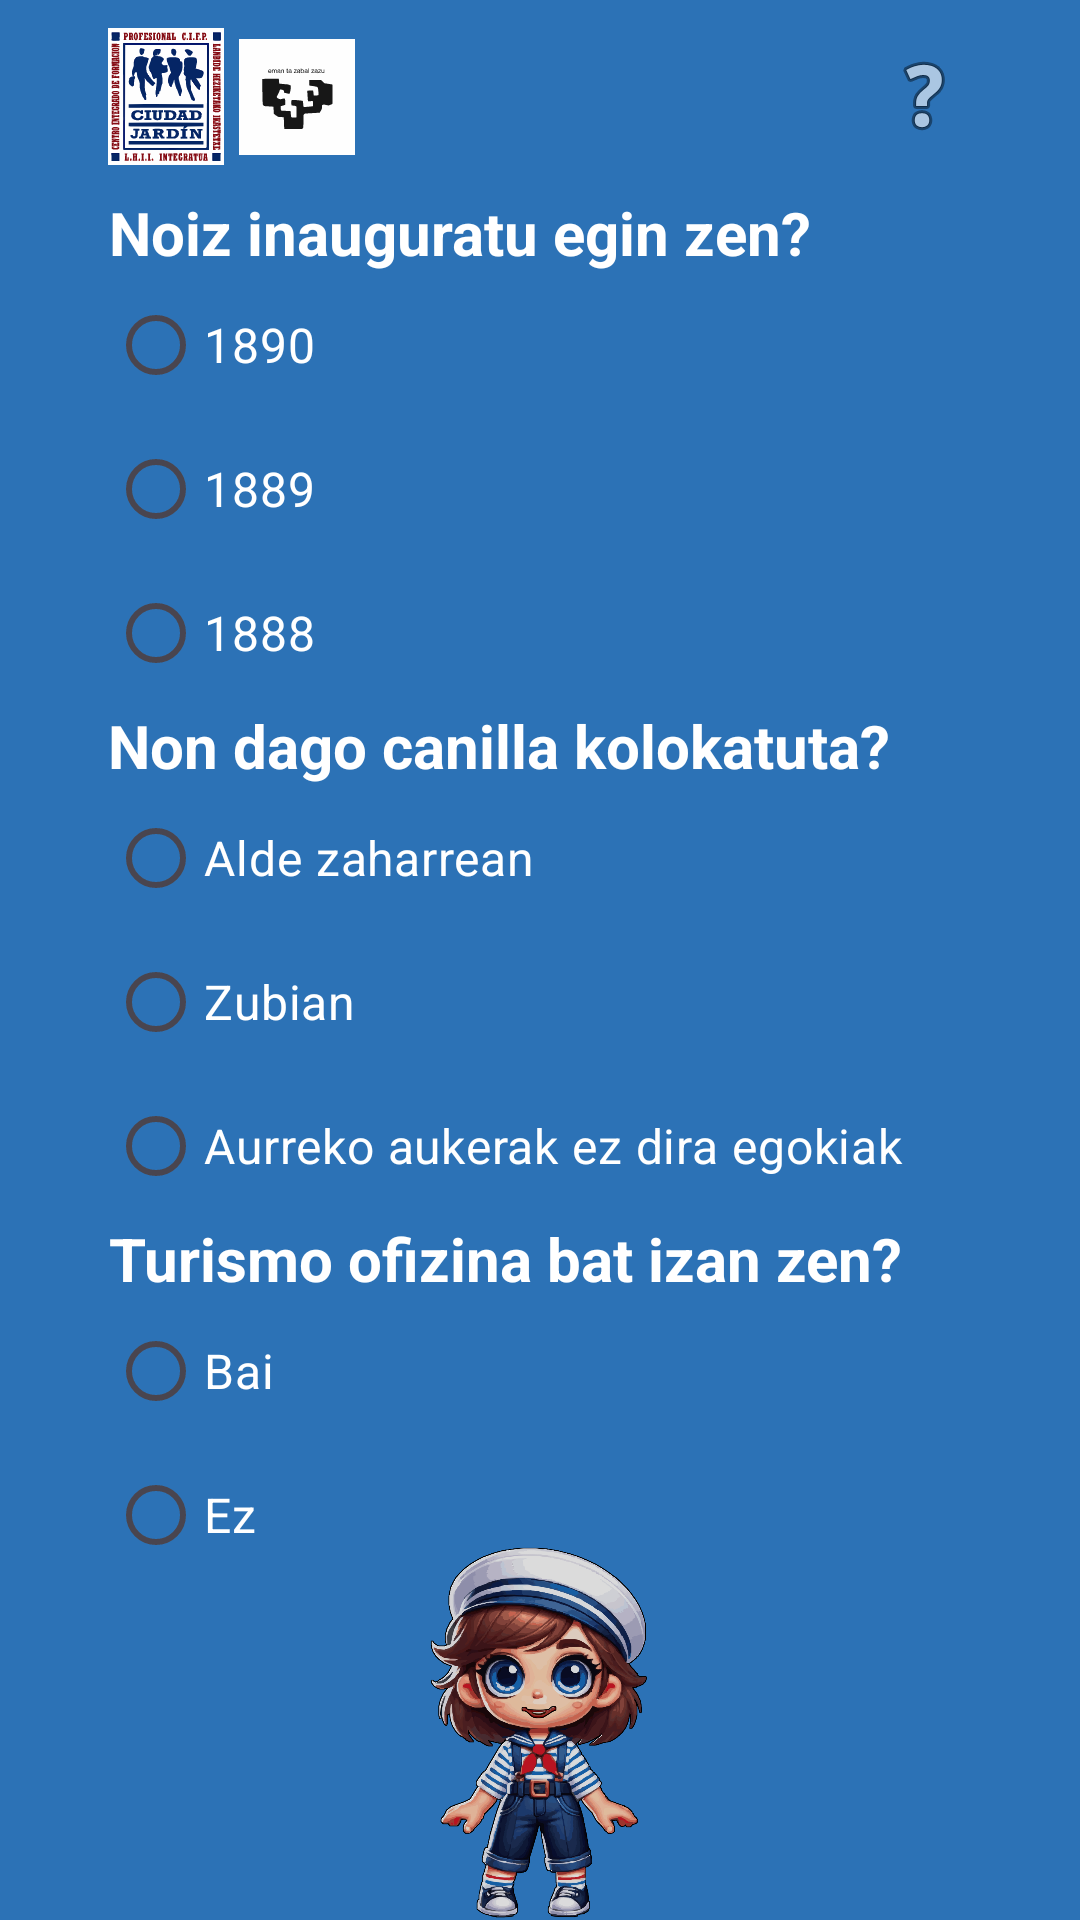

Android layout source for this screen:
<!-- AndroidManifest.xml: application theme Theme.Portukultura -->
<!-- res/layout/tren_geltokia_galdera_errepikagarriak.xml -->
<?xml version="1.0" encoding="utf-8"?>
<androidx.constraintlayout.widget.ConstraintLayout xmlns:android="http://schemas.android.com/apk/res/android"
    xmlns:app="http://schemas.android.com/apk/res-auto"
    xmlns:tools="http://schemas.android.com/tools"
    android:id="@+id/main"
    android:layout_width="match_parent"
    android:layout_height="match_parent"
    style="@style/Fondo"
    tools:context=".TrenGeltokiaGalderaErrepikagarriak">

    
    <LinearLayout
        android:id="@+id/logos"
        android:layout_width="0dp"
        android:layout_height="wrap_content"
        app:layout_constraintWidth_percent="0.35"
        android:gravity="left"
        android:orientation="horizontal"
        app:layout_constraintBottom_toTopOf="@+id/gHor1"
        app:layout_constraintHeight_percent="0.15"
        app:layout_constraintStart_toStartOf="@id/gVer1"
        app:layout_constraintTop_toTopOf="parent">

        
        <ImageView
            android:id="@+id/icjardin"
            android:layout_width="0dp"
            android:layout_height="wrap_content"
            android:layout_marginRight="5dp"
            android:layout_weight="1"
            android:src="@drawable/icjardin" />

        <ImageView
            android:id="@+id/upv"
            android:layout_width="0dp"
            android:layout_height="match_parent"
            android:layout_marginRight="5dp"
            android:layout_weight="1"
            android:src="@drawable/upv" />

        <ImageView
            android:id="@+id/logo"
            android:layout_width="0dp"
            android:layout_height="match_parent"
            android:layout_weight="1"
            android:src="@drawable/logo" />

    </LinearLayout>

    <RadioGroup
        android:id="@+id/radioGroupPregunta1"
        android:layout_width="wrap_content"
        android:layout_height="wrap_content"
        android:orientation="vertical"
        app:layout_constraintEnd_toStartOf="@+id/gVer4"
        app:layout_constraintHorizontal_bias="0"
        app:layout_constraintStart_toStartOf="@+id/gVer1"
        app:layout_constraintBottom_toTopOf="@id/segundaPregunta"
        app:layout_constraintTop_toBottomOf="@+id/primeraPregunta">

        <RadioButton
            android:id="@+id/rad1890"
            style="@style/RadioButtons"
            android:layout_width="wrap_content"
            android:layout_height="wrap_content"
            android:text="@string/_1890" />

        <RadioButton
            android:id="@+id/rad1889"
            style="@style/RadioButtons"
            android:layout_width="wrap_content"
            android:layout_height="wrap_content"
            android:text="@string/_1889" />

        <RadioButton
            android:id="@+id/rad1888"
            style="@style/RadioButtons"
            android:layout_width="wrap_content"
            android:layout_height="wrap_content"
            android:text="@string/_1888" />
    </RadioGroup>

    <RadioGroup
        android:id="@+id/radioGroupPregunta2"
        android:layout_width="wrap_content"
        android:layout_height="wrap_content"
        android:orientation="vertical"
        app:layout_constraintEnd_toStartOf="@+id/gVer4"
        app:layout_constraintHorizontal_bias="0"
        app:layout_constraintStart_toStartOf="@+id/gVer1"
        app:layout_constraintBottom_toTopOf="@id/terceraPregunta"
        app:layout_constraintTop_toBottomOf="@+id/segundaPregunta">

        <RadioButton
            android:id="@+id/radAldeZaharrean"
            style="@style/RadioButtons"
            android:layout_width="wrap_content"
            android:layout_height="wrap_content"
            android:text="@string/alde_zaharrean" />

        <RadioButton
            android:id="@+id/radZubian"
            style="@style/RadioButtons"
            android:layout_width="wrap_content"
            android:layout_height="wrap_content"
            android:text="@string/zubian" />

        <RadioButton
            android:id="@+id/radAurrekoAukerakEzDiraEgokiak"
            style="@style/RadioButtons"
            android:layout_width="wrap_content"
            android:layout_height="wrap_content"
            android:text="@string/aurreko_aukerak_ez_dira_egokiak" />
    </RadioGroup>

    <RadioGroup
        android:id="@+id/radioGroupPregunta3"
        android:layout_width="wrap_content"
        android:layout_height="wrap_content"
        android:orientation="vertical"
        app:layout_constraintEnd_toStartOf="@+id/gVer4"
        app:layout_constraintHorizontal_bias="0.0"
        app:layout_constraintStart_toStartOf="@+id/gVer1"
        app:layout_constraintTop_toBottomOf="@id/terceraPregunta">


        <RadioButton
            android:id="@+id/radBai"
            style="@style/RadioButtons"
            android:layout_width="wrap_content"
            android:layout_height="wrap_content"
            android:text="@string/bai" />

        <RadioButton
            android:id="@+id/radEz"
            style="@style/RadioButtons"
            android:layout_width="wrap_content"
            android:layout_height="wrap_content"
            android:text="@string/ez" />

    </RadioGroup>

    <androidx.constraintlayout.widget.Guideline
        android:id="@+id/gVer1"
        android:layout_width="0dp"
        android:layout_height="wrap_content"
        android:orientation="vertical"
        app:layout_constraintEnd_toEndOf="parent"
        app:layout_constraintGuide_percent="0.1"
        app:layout_constraintStart_toStartOf="parent" />
    <androidx.constraintlayout.widget.Guideline
        android:id="@+id/gVer4"
        android:layout_width="0dp"
        android:layout_height="wrap_content"
        android:orientation="vertical"
        app:layout_constraintEnd_toEndOf="parent"
        app:layout_constraintGuide_percent="0.9"
        app:layout_constraintStart_toStartOf="parent" />

    <androidx.constraintlayout.widget.Guideline
        android:id="@+id/gHor1"
        android:layout_width="0dp"
        android:layout_height="wrap_content"
        android:orientation="horizontal"
        app:layout_constraintEnd_toEndOf="parent"
        app:layout_constraintGuide_percent="0.1"
        app:layout_constraintStart_toStartOf="parent" />

    <androidx.constraintlayout.widget.Guideline
        android:id="@+id/gHor2"
        android:layout_width="0dp"
        android:layout_height="wrap_content"
        android:orientation="horizontal"
        app:layout_constraintEnd_toEndOf="parent"
        app:layout_constraintGuide_percent="0.80"
        app:layout_constraintStart_toStartOf="parent" />
    <androidx.constraintlayout.widget.Guideline
        android:id="@+id/gHor3"
        android:layout_width="0dp"
        android:layout_height="wrap_content"
        android:orientation="horizontal"
        app:layout_constraintEnd_toEndOf="parent"
        app:layout_constraintGuide_percent="1"
        app:layout_constraintStart_toStartOf="parent" />

    <TextView
        android:id="@+id/primeraPregunta"
        style="@style/Textos"
        android:layout_width="wrap_content"
        android:layout_height="wrap_content"
        android:text="@string/primeraPregunta3_2"
        android:textSize="20sp"
        app:layout_constraintEnd_toStartOf="@+id/gVer4"
        app:layout_constraintHorizontal_bias="0.0"
        app:layout_constraintStart_toStartOf="@+id/gVer1"
        app:layout_constraintBottom_toTopOf="@id/radioGroupPregunta1"
        app:layout_constraintTop_toTopOf="@+id/gHor1" />

    <TextView
        android:id="@+id/segundaPregunta"
        style="@style/Textos"
        android:layout_width="wrap_content"
        android:layout_height="wrap_content"
        android:text="@string/non_dago_canilla_kolokatuta"
        android:textSize="20sp"
        app:layout_constraintEnd_toStartOf="@+id/gVer4"
        app:layout_constraintHorizontal_bias="0.0"
        app:layout_constraintStart_toStartOf="@+id/gVer1"
        app:layout_constraintTop_toBottomOf="@id/radioGroupPregunta1"
        app:layout_constraintBottom_toTopOf="@id/radioGroupPregunta2"
        tools:layout_editor_absoluteY="73dp" />

    <TextView
        android:id="@+id/terceraPregunta"
        style="@style/Textos"
        android:layout_width="wrap_content"
        android:layout_height="wrap_content"
        android:text="@string/turismo_ofizina_bat_izan_zen"
        android:textSize="20sp"
        app:layout_constraintBottom_toTopOf="@id/radioGroupPregunta3"
        app:layout_constraintEnd_toStartOf="@+id/gVer4"
        app:layout_constraintHorizontal_bias="0.0"
        app:layout_constraintStart_toStartOf="@+id/gVer1"
        app:layout_constraintTop_toBottomOf="@id/radioGroupPregunta2"
        app:layout_constraintVertical_bias="0.0" />

    <ImageView
        android:id="@+id/ayuda"
        android:layout_width="wrap_content"
        android:layout_height="wrap_content"
        app:layout_constraintBottom_toTopOf="@+id/gHor1"
        app:layout_constraintEnd_toStartOf="@+id/gVer4"
        app:layout_constraintHorizontal_bias="1"
        app:layout_constraintStart_toStartOf="@+id/gVer1"
        app:layout_constraintTop_toTopOf="parent"
        app:srcCompat="@android:drawable/ic_menu_help" />

    <ImageView
        android:id="@+id/avatar"
        android:layout_width="0dp"
        android:layout_height="0dp"
        app:layout_constraintBottom_toBottomOf="parent"
        app:layout_constraintEnd_toStartOf="@+id/gVer4"
        app:layout_constraintStart_toStartOf="@+id/gVer1"
        app:layout_constraintTop_toTopOf="@+id/gHor2"
        app:srcCompat="@drawable/navegante_ae" />

</androidx.constraintlayout.widget.ConstraintLayout>
<!-- resources referenced by this layout -->
<resources>
  <!-- drawable icjardin: vector/xml drawable (drawable, 44804 chars, omitted) -->
  <!-- drawable navegante_ae: png bitmap (drawable, 378097 bytes) -->
  <!-- drawable upv: vector/xml drawable (drawable, 4859 chars, omitted) -->
  <string name="_1888">1888</string>
  <string name="_1889">1889</string>
  <string name="_1890">1890</string>
  <string name="alde_zaharrean">Alde zaharrean</string>
  <string name="aurreko_aukerak_ez_dira_egokiak">Aurreko aukerak ez dira egokiak</string>
  <string name="bai">Bai</string>
  <string name="ez">Ez</string>
  <string name="non_dago_canilla_kolokatuta">Non dago canilla kolokatuta?</string>
  <string name="primeraPregunta3_2">Noiz inauguratu egin zen?</string>
  <string name="turismo_ofizina_bat_izan_zen">Turismo ofizina bat izan zen?</string>
  <string name="zubian">Zubian</string>
  <style name="Fondo">
          <item name="android:background">@color/midBlue</item>
      </style>
  <style name="RadioButtons">
          <item name="android:buttonTint">@color/midBlue</item>
          <item name="android:textColor">@color/white</item>
          <item name="android:textSize">16sp</item>
      </style>
  <style name="Textos">
          <item name="android:textColor">@color/white</item>
          <item name="android:textAlignment">center</item>
          <item name="android:textStyle">bold</item>
          <item name="android:textSize">20sp</item>
      </style>
  <style name="Theme.Portukultura" parent="Base.Theme.Portukultura" />
  <color name="midBlue">#2C72B6</color>
  <color name="white">#FFFFFFFF</color>
  <style name="Base.Theme.Portukultura" parent="Theme.Material3.DayNight.NoActionBar">
          
          
      </style>
</resources>
